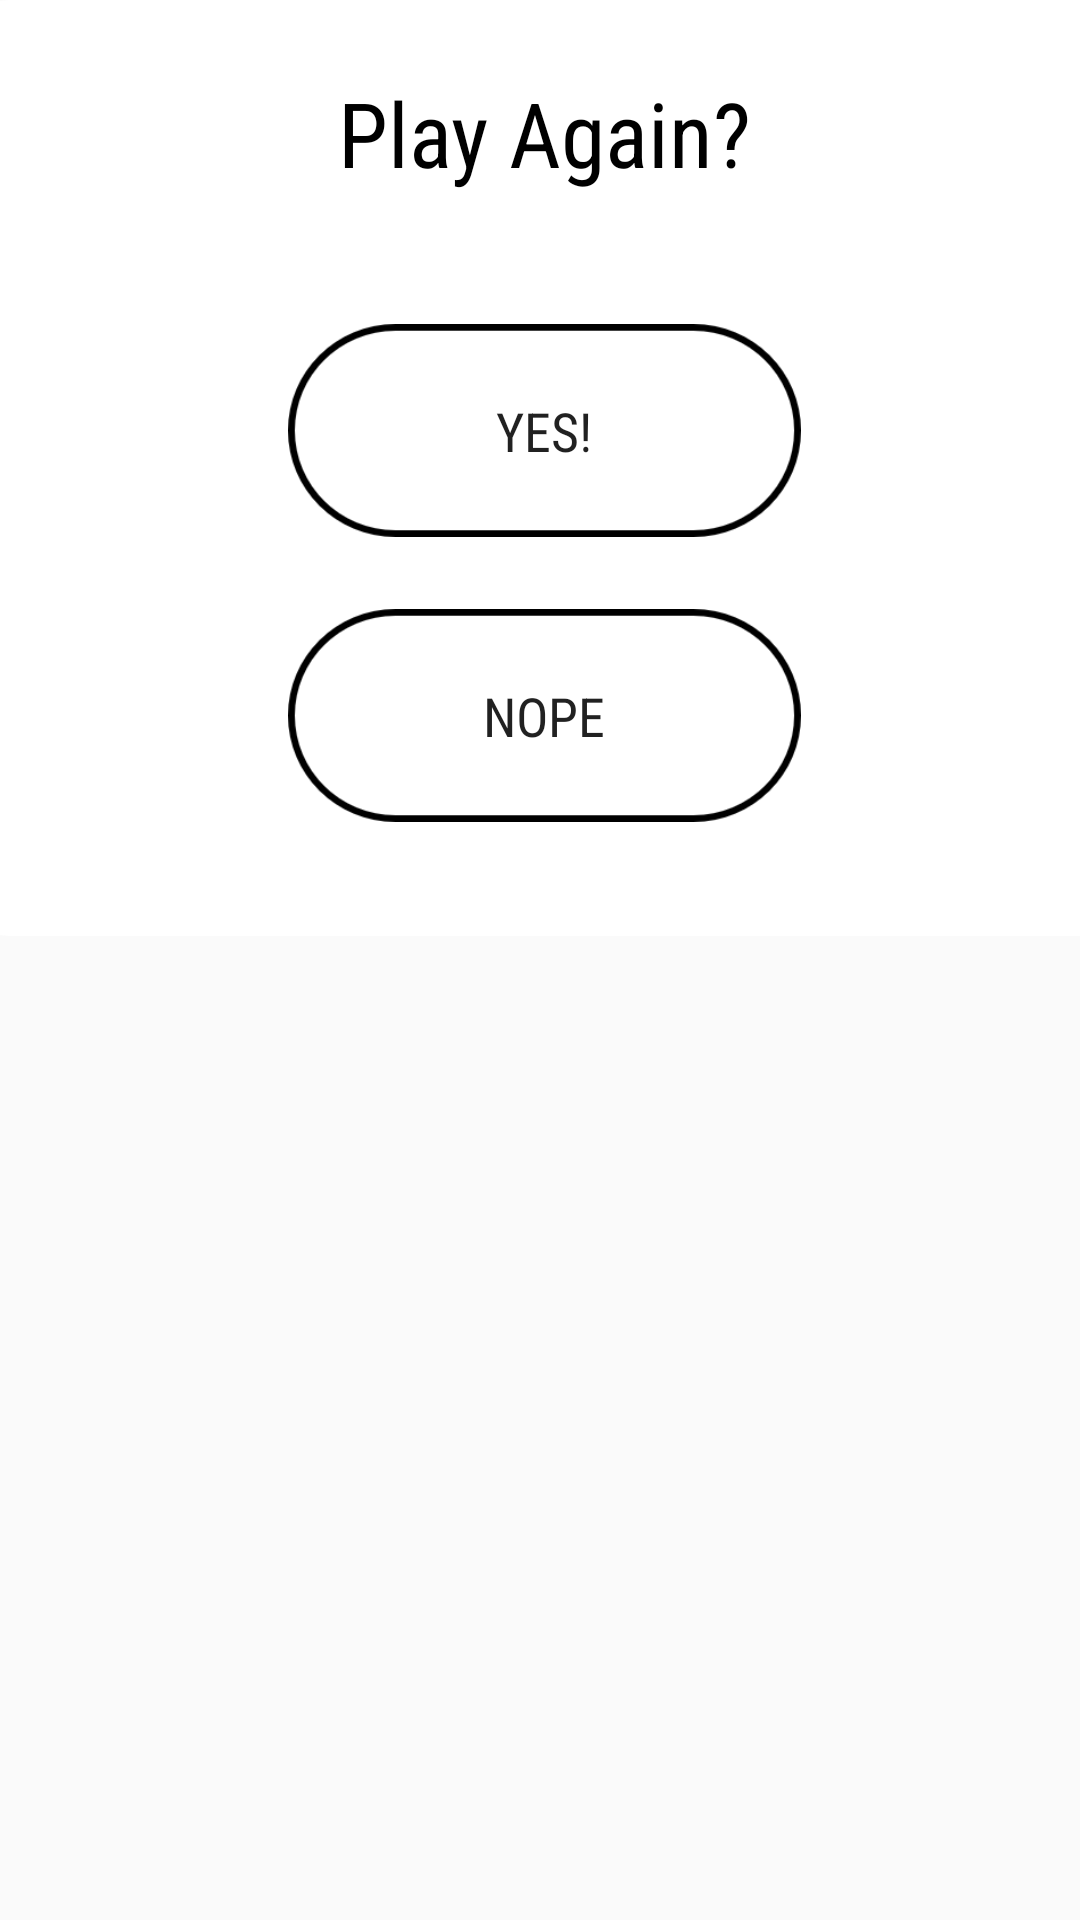

The Android layout XML behind this screen, and the referenced resources:
<!-- AndroidManifest.xml: application theme AppTheme -->
<!-- res/layout/custom_dialog2.xml -->
<?xml version="1.0" encoding="utf-8"?>
<android.support.constraint.ConstraintLayout xmlns:android="http://schemas.android.com/apk/res/android"
    xmlns:tools="http://schemas.android.com/tools"
    android:layout_width="match_parent"
    android:layout_height="match_parent"
    xmlns:app="http://schemas.android.com/apk/res-auto">
    <android.support.v7.widget.CardView
        android:layout_width="397dp"
        android:layout_height="312dp"
        android:layout_marginBottom="0sp"
        android:layout_marginEnd="8dp"
        android:layout_marginLeft="0sp"
        android:layout_marginRight="0sp"
        android:layout_marginStart="8dp"
        android:layout_marginTop="0sp"
        app:cardCornerRadius="20dp"
        app:cardElevation="0sp"
        app:layout_constraintBottom_toBottomOf="parent"
        app:layout_constraintEnd_toEndOf="parent"
        app:layout_constraintHorizontal_bias="0.482"
        app:layout_constraintStart_toStartOf="parent"
        app:layout_constraintTop_toTopOf="parent"
        app:layout_constraintVertical_bias="0.0">

        <android.support.constraint.ConstraintLayout
            android:id="@+id/constraintLayout"
            android:layout_width="match_parent"
            android:layout_height="match_parent"
            android:layout_marginBottom="8dp"
            android:layout_marginEnd="8dp"
            android:layout_marginLeft="8dp"
            android:layout_marginRight="8dp"
            android:layout_marginStart="8dp"
            android:layout_marginTop="8dp"
            app:layout_constraintBottom_toBottomOf="parent"
            app:layout_constraintEnd_toEndOf="parent"
            app:layout_constraintHorizontal_bias="1.0"
            app:layout_constraintStart_toStartOf="parent"
            app:layout_constraintTop_toTopOf="parent"
            app:layout_constraintVertical_bias="0.0">

            <ImageView
                android:id="@+id/imageView5"
                android:layout_width="wrap_content"
                android:layout_height="wrap_content"
                android:scaleType="centerCrop"
                app:layout_constraintBottom_toBottomOf="parent"
                app:layout_constraintEnd_toEndOf="parent"
                app:layout_constraintHorizontal_bias="0.0"
                app:layout_constraintStart_toStartOf="parent"
                app:layout_constraintTop_toTopOf="parent"
                app:layout_constraintVertical_bias="0.0"
                app:srcCompat="@android:color/background_light" />

            <Button
                android:id="@+id/yes"
                android:layout_width="171dp"
                android:layout_height="71dp"
                android:layout_marginBottom="8dp"
                android:layout_marginEnd="8dp"
                android:layout_marginLeft="8dp"
                android:layout_marginRight="8dp"
                android:layout_marginStart="8dp"
                android:layout_marginTop="8dp"
                android:background="@drawable/b123"
                android:fontFamily="sans-serif-condensed"
                android:onClick="multiMode"
                android:text="Yes!"
                android:textSize="18sp"
                app:layout_constraintBottom_toBottomOf="parent"
                app:layout_constraintEnd_toEndOf="parent"
                app:layout_constraintStart_toStartOf="parent"
                app:layout_constraintTop_toTopOf="parent"
                app:layout_constraintVertical_bias="0.44" />

            <TextView
                android:id="@+id/textView3"
                android:layout_width="wrap_content"
                android:layout_height="wrap_content"
                android:layout_marginBottom="8dp"
                android:layout_marginEnd="8dp"
                android:layout_marginLeft="8dp"
                android:layout_marginRight="8dp"
                android:layout_marginStart="8dp"
                android:layout_marginTop="8dp"
                android:background="@android:color/background_light"
                android:fontFamily="sans-serif-condensed"
                android:text="Play Again?"
                android:textColor="@android:color/background_dark"
                android:textSize="30sp"
                app:layout_constraintBottom_toBottomOf="parent"
                app:layout_constraintEnd_toEndOf="parent"
                app:layout_constraintStart_toStartOf="parent"
                app:layout_constraintTop_toTopOf="parent"
                app:layout_constraintVertical_bias="0.033" />

            <Button
                android:id="@+id/no"
                android:layout_width="171dp"
                android:layout_height="71dp"
                android:layout_marginBottom="8dp"
                android:layout_marginEnd="8dp"
                android:layout_marginLeft="8dp"
                android:layout_marginRight="8dp"
                android:layout_marginStart="8dp"
                android:layout_marginTop="8dp"
                android:background="@drawable/b123"
                android:fontFamily="sans-serif-condensed"
                android:onClick="singleMode"
                android:text="Nope"
                android:textSize="18sp"
                app:layout_constraintBottom_toBottomOf="parent"
                app:layout_constraintEnd_toEndOf="parent"
                app:layout_constraintStart_toStartOf="parent"
                app:layout_constraintTop_toTopOf="parent"
                app:layout_constraintVertical_bias="0.894" />

        </android.support.constraint.ConstraintLayout>
    </android.support.v7.widget.CardView>

</android.support.constraint.ConstraintLayout>
<!-- resources referenced by this layout -->
<resources>
  <!-- drawable b123: png bitmap (drawable, 3832 bytes) -->
  <style name="AppTheme" parent="Base.Theme.AppCompat.Light">
          
          <item name="colorPrimary">@color/colorPrimary</item>
          <item name="colorPrimaryDark">@color/colorPrimaryDark</item>
          <item name="colorAccent">@color/colorAccent</item>
      </style>
  <color name="colorPrimary">#ffffff</color>
  <color name="colorPrimaryDark">#000000</color>
  <color name="colorAccent">#b930b841</color>
</resources>
